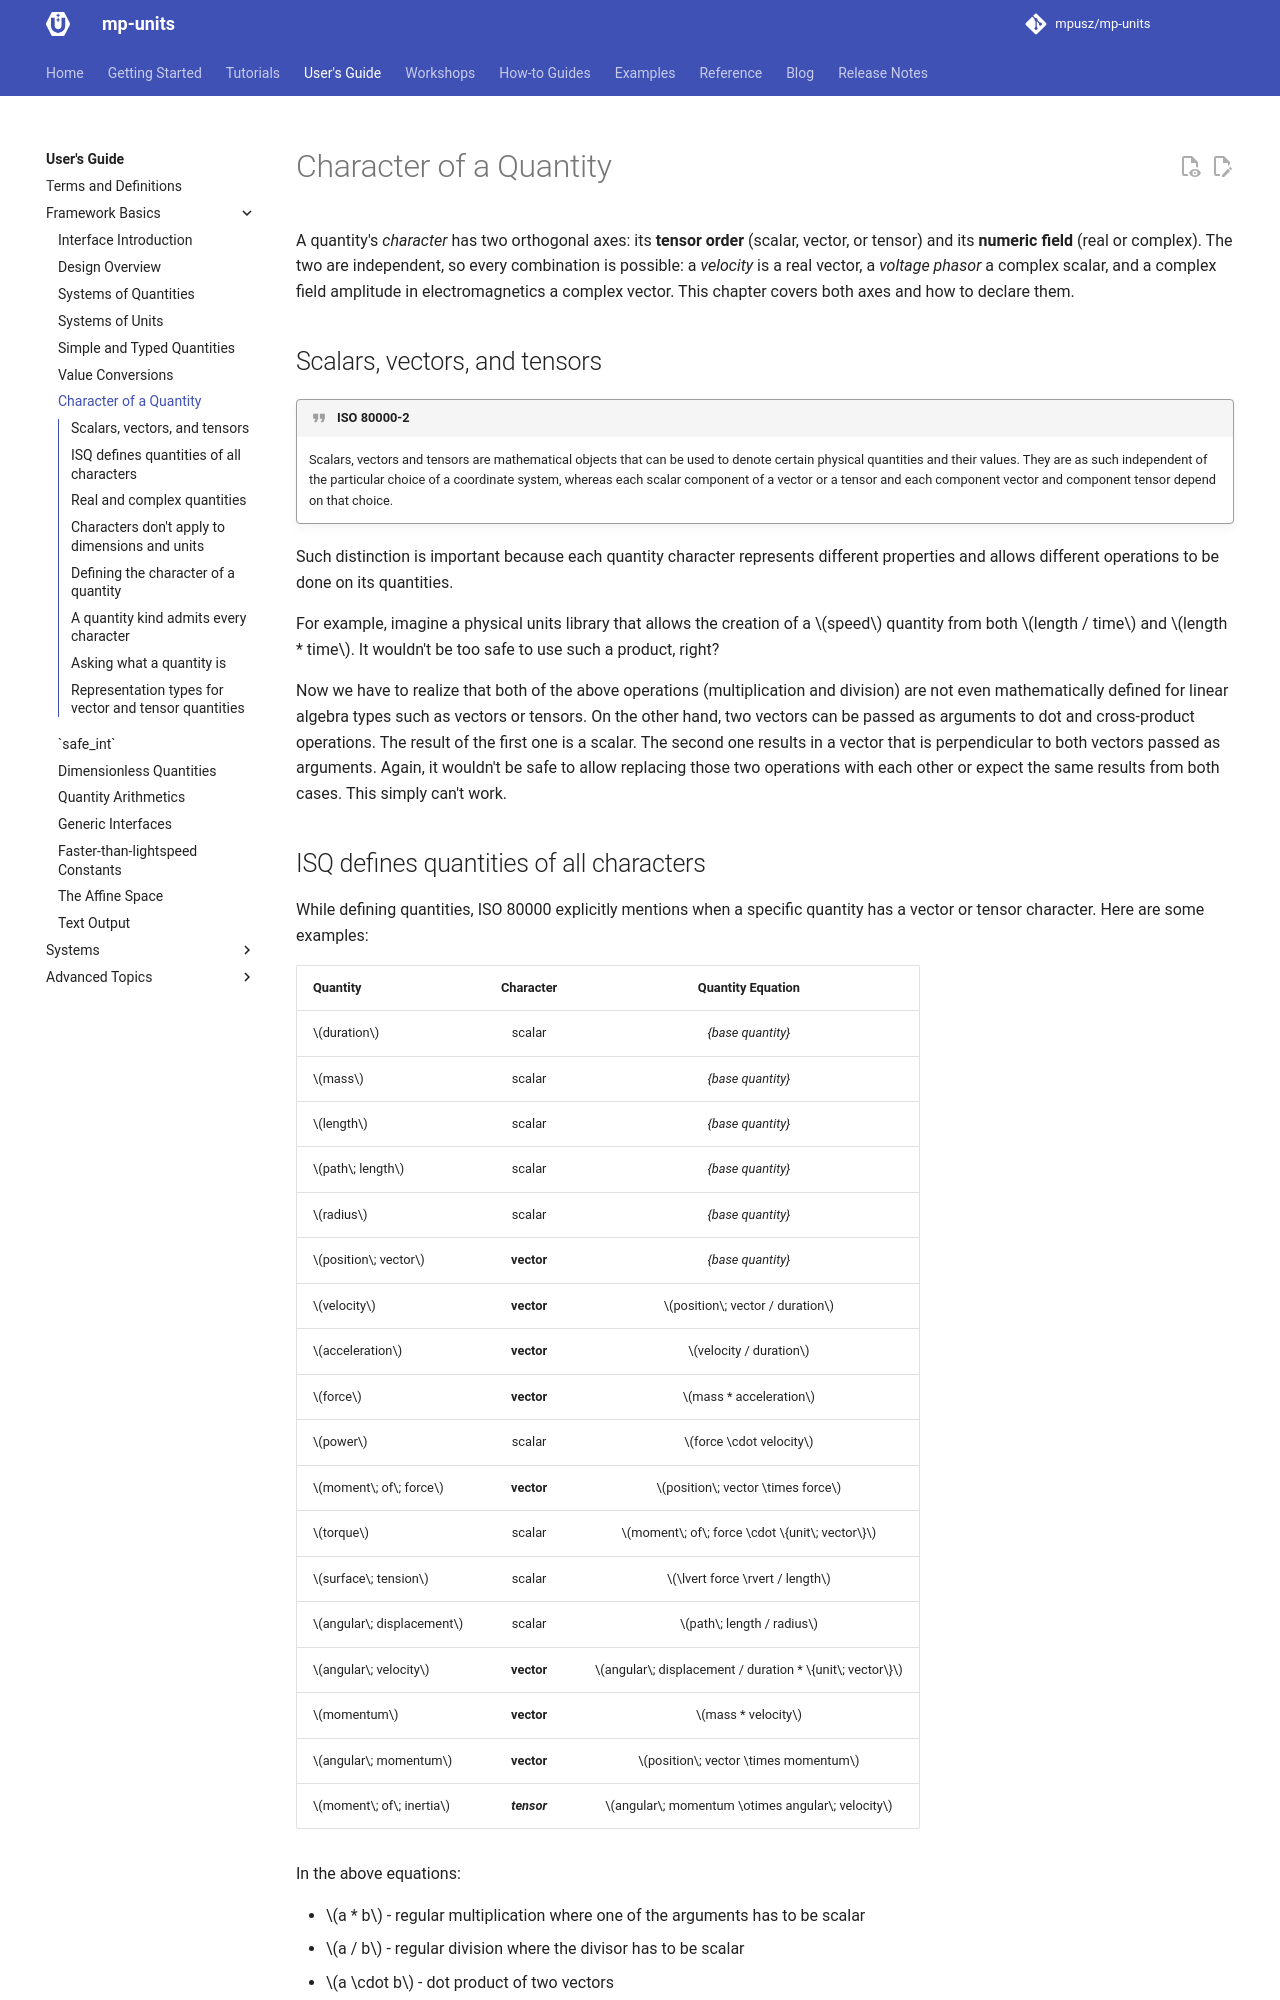

repository: mpusz/mp-units · page: HEAD/users_guide/framework_basics/character_of_a_quantity/index.html · generator: mkdocs

# Character of a Quantity

A quantity's _character_ has two orthogonal axes: its **tensor order** (scalar, vector, or
tensor) and its **numeric field** (real or complex). The two are independent, so every
combination is possible: a _velocity_ is a real vector, a _voltage phasor_ a complex scalar,
and a complex field amplitude in electromagnetics a complex vector. This chapter covers both
axes and how to declare them.


## Scalars, vectors, and tensors

!!! quote "ISO 80000-2"

    Scalars, vectors and tensors are mathematical objects that can be used to denote certain physical
    quantities and their values. They are as such independent of the particular choice of a coordinate system,
    whereas each scalar component of a vector or a tensor and each component vector and component
    tensor depend on that choice.

Such distinction is important because each quantity character represents different properties
and allows different operations to be done on its quantities.

For example, imagine a physical units library that allows the creation of a $speed$ quantity
from both $length / time$ and $length * time$.
It wouldn't be too safe to use such a product, right?

Now we have to realize that both of the above operations (multiplication and division)
are not even mathematically defined for linear algebra types such as vectors or tensors.
On the other hand, two vectors can be passed as arguments to dot and cross-product operations.
The result of the first one is a scalar. The second one results in a vector that is
perpendicular to both vectors passed as arguments. Again, it wouldn't be safe to allow
replacing those two operations with each other or expect the same results from both cases.
This simply can't work.


## ISQ defines quantities of all characters

While defining quantities, ISO 80000 explicitly mentions when a specific quantity has a vector
or tensor character. Here are some examples:

| Quantity                 |  Character   |                    Quantity Equation                    |
|--------------------------|:------------:|:-------------------------------------------------------:|
| $duration$               |    scalar    |                    _{base quantity}_                    |
| $mass$                   |    scalar    |                    _{base quantity}_                    |
| $length$                 |    scalar    |                    _{base quantity}_                    |
| $path\; length$          |    scalar    |                    _{base quantity}_                    |
| $radius$                 |    scalar    |                    _{base quantity}_                    |
| $position\; vector$      |  **vector**  |                    _{base quantity}_                    |
| $velocity$               |  **vector**  |             $position\; vector / duration$              |
| $acceleration$           |  **vector**  |                  $velocity / duration$                  |
| $force$                  |  **vector**  |                  $mass * acceleration$                  |
| $power$                  |    scalar    |                 $force \cdot velocity$                  |
| $moment\; of\; force$    |  **vector**  |            $position\; vector \times force$             |
| $torque$                 |    scalar    |      $moment\; of\; force \cdot \{unit\; vector\}$      |
| $surface\; tension$      |    scalar    |             $\lvert force \rvert / length$              |
| $angular\; displacement$ |    scalar    |                $path\; length / radius$                 |
| $angular\; velocity$     |  **vector**  | $angular\; displacement / duration * \{unit\; vector\}$ |
| $momentum$               |  **vector**  |                    $mass * velocity$                    |
| $angular\; momentum$     |  **vector**  |           $position\; vector \times momentum$           |
| $moment\; of\; inertia$  | **_tensor_** |     $angular\; momentum \otimes angular\; velocity$     |

In the above equations:

- $a * b$ - regular multiplication where one of the arguments has to be scalar
- $a / b$ - regular division where the divisor has to be scalar
- $a \cdot b$ - dot product of two vectors
- $a \times b$ - cross product of two vectors
- $\lvert a \rvert$ - magnitude of a vector
- $\{unit\; vector\}$ - a special vector with the magnitude of $1$
- $a \otimes b$ - tensor product of two vectors or tensors

!!! note

    As of now, all of the C++ physical units libraries on the market besides **mp-units** do not
    support the operations mentioned above. They expose only multiplication and division operators,
    which do not work for linear algebra-based representation types. If a user of those libraries
    would like to create the quantities provided in the above table properly, this would result in
    a compile-time error stating that multiplication and division of two linear algebra vectors is
    impossible.
